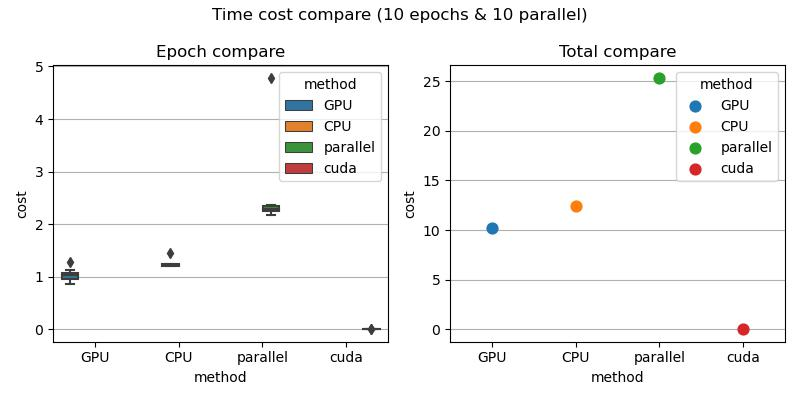

Source data for this figure (header and first rows):
, cost, name, method, type, parallel
0, 1.283, epoch-0, GPU, epoch, 10
1, 1.118, epoch-1, GPU, epoch, 10
2, 1.036, epoch-2, GPU, epoch, 10
3, 0.9984, epoch-3, GPU, epoch, 10
4, 1.085, epoch-4, GPU, epoch, 10
5, 0.8681, epoch-5, GPU, epoch, 10
6, 1.044, epoch-6, GPU, epoch, 10
7, 0.9296, epoch-7, GPU, epoch, 10
8, 1.031, epoch-8, GPU, epoch, 10
9, 0.8548, epoch-9, GPU, epoch, 10
10, 10.25, total, GPU, total, 10
11, 1.445, epoch-0, CPU, epoch, 10
12, 1.207, epoch-1, CPU, epoch, 10
13, 1.206, epoch-2, CPU, epoch, 10
14, 1.217, epoch-3, CPU, epoch, 10
15, 1.195, epoch-4, CPU, epoch, 10
16, 1.23, epoch-5, CPU, epoch, 10
17, 1.245, epoch-6, CPU, epoch, 10
18, 1.234, epoch-7, CPU, epoch, 10
19, 1.194, epoch-8, CPU, epoch, 10
20, 1.219, epoch-9, CPU, epoch, 10
21, 12.4, total, CPU, total, 10
22, 4.783, epoch-0, parallel, epoch, 10
23, 2.323, epoch-1, parallel, epoch, 10
24, 2.242, epoch-2, parallel, epoch, 10
25, 2.189, epoch-3, parallel, epoch, 10
26, 2.359, epoch-4, parallel, epoch, 10
27, 2.18, epoch-5, parallel, epoch, 10
28, 2.348, epoch-6, parallel, epoch, 10
29, 2.352, epoch-7, parallel, epoch, 10
30, 2.248, epoch-8, parallel, epoch, 10
31, 2.256, epoch-9, parallel, epoch, 10
32, 25.32, total, parallel, total, 10
33, 0.01099, epoch-0, cuda, epoch, 10
34, 0.00143, epoch-1, cuda, epoch, 10
35, 0.0008242, epoch-2, cuda, epoch, 10
36, 0.0007946, epoch-3, cuda, epoch, 10
37, 0.0007977, epoch-4, cuda, epoch, 10
38, 0.0007851, epoch-5, cuda, epoch, 10
39, 0.0007753, epoch-6, cuda, epoch, 10
40, 0.0007751, epoch-7, cuda, epoch, 10
41, 0.0007732, epoch-8, cuda, epoch, 10
42, 0.0007603, epoch-9, cuda, epoch, 10
43, 0.01958, total, cuda, total, 10
